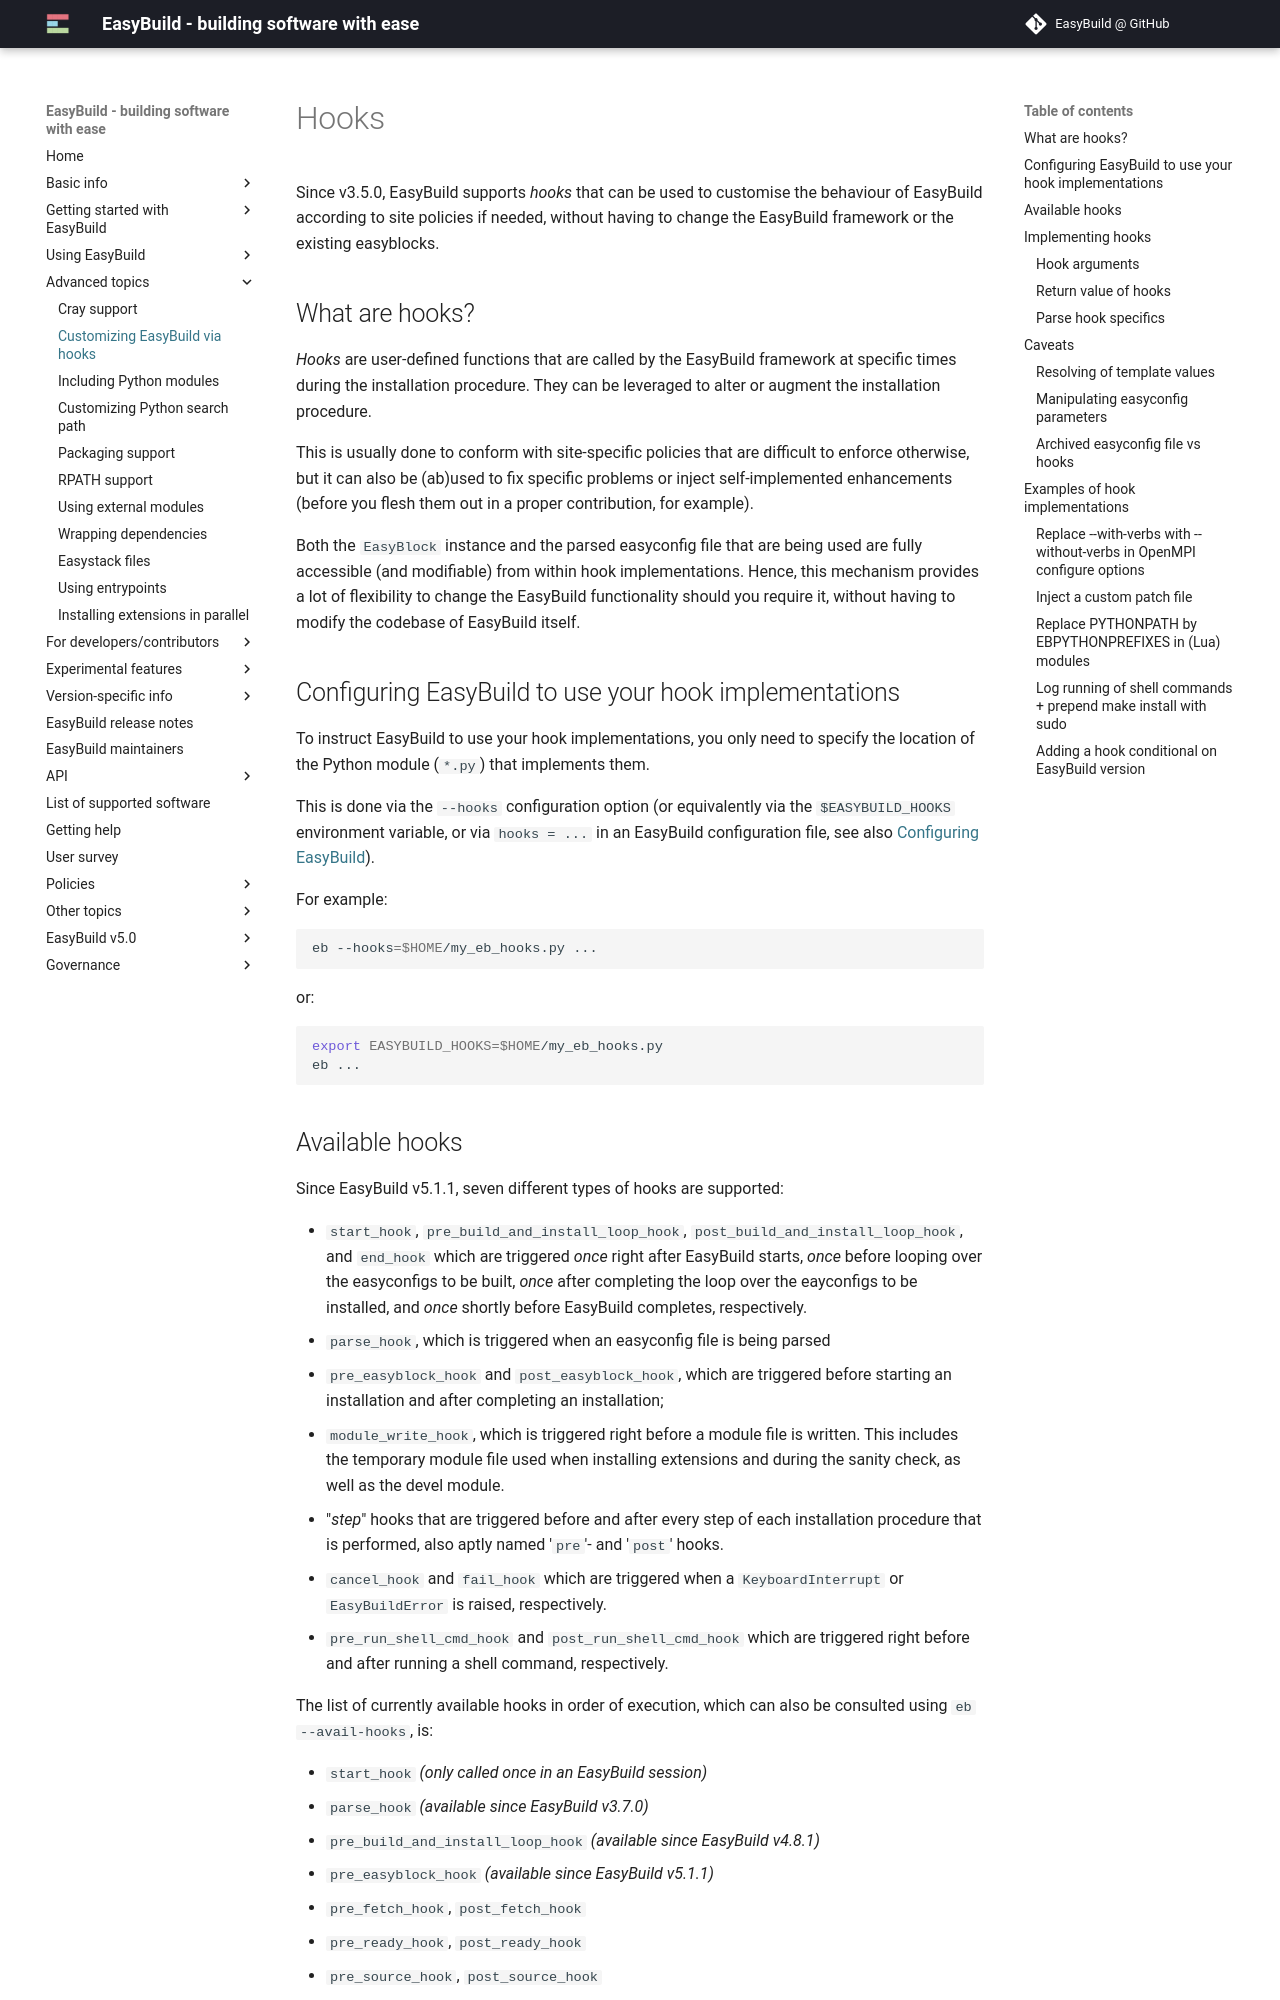

repository: easybuilders/easybuild-docs · page: hooks/index.html · generator: mkdocs

# Hooks

Since v3.5.0, EasyBuild supports *hooks* that can be used
to customise the behaviour of EasyBuild according to site policies if needed,
without having to change the EasyBuild framework or the existing easyblocks.

## What are hooks?

*Hooks* are user-defined functions that are called by the EasyBuild framework at specific times during
the installation procedure. They can be leveraged to alter or augment the installation procedure.

This is usually done to conform with site-specific policies that are difficult to enforce otherwise,
but it can also be (ab)used to fix specific problems or inject self-implemented enhancements
(before you flesh them out in a proper contribution, for example).

Both the `EasyBlock` instance and the parsed easyconfig file that are being used
are fully accessible (and modifiable) from within hook implementations. Hence, this mechanism
provides a lot of flexibility to change the EasyBuild functionality should you require it,
without having to modify the codebase of EasyBuild itself.

## Configuring EasyBuild to use your hook implementations

To instruct EasyBuild to use your hook implementations,
you only need to specify the location of the Python module (`*.py`) that implements them.

This is done via the `--hooks` configuration option
(or equivalently via the `$EASYBUILD_HOOKS` environment variable, or via `hooks = ...`
in an EasyBuild configuration file, see also [Configuring EasyBuild][configuring_easybuild]).

For example:

```shell
eb --hooks=$HOME/my_eb_hooks.py ...
```

or:

```shell
export EASYBUILD_HOOKS=$HOME/my_eb_hooks.py
eb ...
```
